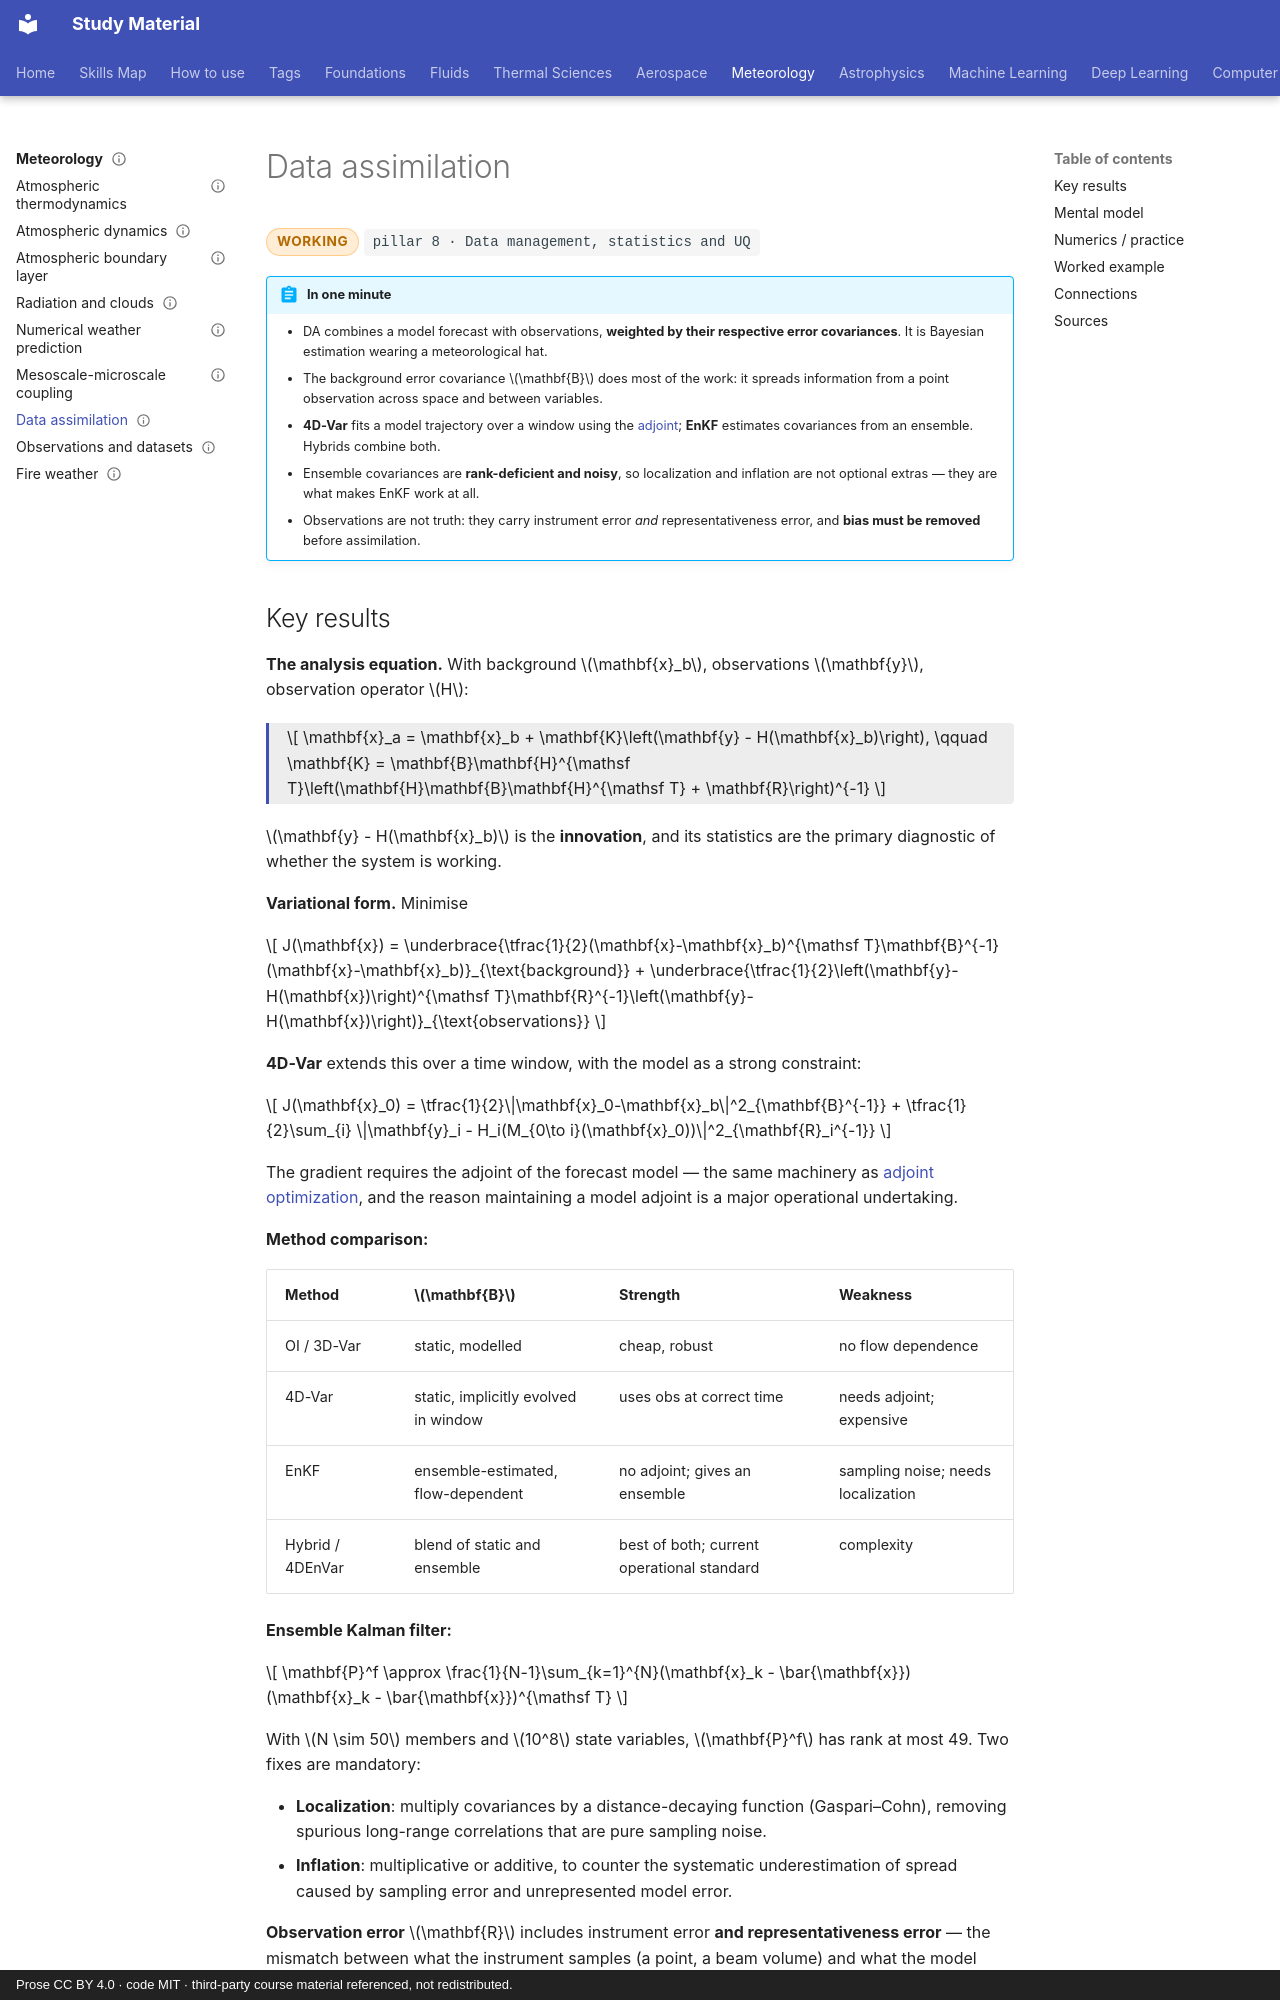

repository: pkjha-aero/StudyMaterial · page: meteorology/data-assimilation/index.html · generator: mkdocs · copyright: Prose CC BY 4.0 · code MIT · third-party course material referenced, not redistributed.

---
title: Data assimilation
status: working
tags: [pillar-8, meteorology, inverse-problems, statistics, uncertainty]
updated: 2026-09-26
---

# Data assimilation

<span class="status status-working">working</span>
<span class="pillar">pillar 8 &middot; Data management, statistics and UQ</span>

!!! abstract "In one minute"
    - DA combines a model forecast with observations, **weighted by their respective error covariances**. It is Bayesian estimation wearing a meteorological hat.
    - The background error covariance \(\mathbf{B}\) does most of the work: it spreads information from a point observation across space and between variables.
    - **4D-Var** fits a model trajectory over a window using the [adjoint](../foundations/optimization-adjoints.md); **EnKF** estimates covariances from an ensemble. Hybrids combine both.
    - Ensemble covariances are **rank-deficient and noisy**, so localization and inflation are not optional extras — they are what makes EnKF work at all.
    - Observations are not truth: they carry instrument error *and* representativeness error, and **bias must be removed** before assimilation.

## Key results

**The analysis equation.** With background \(\mathbf{x}_b\), observations \(\mathbf{y}\), observation operator \(H\):

<div class="result" markdown>

\[
\mathbf{x}_a = \mathbf{x}_b + \mathbf{K}\left(\mathbf{y} - H(\mathbf{x}_b)\right),
\qquad
\mathbf{K} = \mathbf{B}\mathbf{H}^{\mathsf T}\left(\mathbf{H}\mathbf{B}\mathbf{H}^{\mathsf T} + \mathbf{R}\right)^{-1}
\]

</div>

\(\mathbf{y} - H(\mathbf{x}_b)\) is the **innovation**, and its statistics are the primary diagnostic of whether the system is working.

**Variational form.** Minimise

\[
J(\mathbf{x}) = \underbrace{\tfrac{1}{2}(\mathbf{x}-\mathbf{x}_b)^{\mathsf T}\mathbf{B}^{-1}(\mathbf{x}-\mathbf{x}_b)}_{\text{background}}
+ \underbrace{\tfrac{1}{2}\left(\mathbf{y}-H(\mathbf{x})\right)^{\mathsf T}\mathbf{R}^{-1}\left(\mathbf{y}-H(\mathbf{x})\right)}_{\text{observations}}
\]

**4D-Var** extends this over a time window, with the model as a strong constraint:

\[
J(\mathbf{x}_0) = \tfrac{1}{2}\|\mathbf{x}_0-\mathbf{x}_b\|^2_{\mathbf{B}^{-1}}
+ \tfrac{1}{2}\sum_{i} \|\mathbf{y}_i - H_i(M_{0\to i}(\mathbf{x}_0))\|^2_{\mathbf{R}_i^{-1}}
\]

The gradient requires the adjoint of the forecast model — the same machinery as [adjoint optimization](../foundations/optimization-adjoints.md), and the reason maintaining a model adjoint is a major operational undertaking.

**Method comparison:**

| Method | \(\mathbf{B}\) | Strength | Weakness |
|---|---|---|---|
| OI / 3D-Var | static, modelled | cheap, robust | no flow dependence |
| 4D-Var | static, implicitly evolved in window | uses obs at correct time | needs adjoint; expensive |
| EnKF | ensemble-estimated, flow-dependent | no adjoint; gives an ensemble | sampling noise; needs localization |
| Hybrid / 4DEnVar | blend of static and ensemble | best of both; current operational standard | complexity |

**Ensemble Kalman filter:**

\[
\mathbf{P}^f \approx \frac{1}{N-1}\sum_{k=1}^{N}(\mathbf{x}_k - \bar{\mathbf{x}})(\mathbf{x}_k - \bar{\mathbf{x}})^{\mathsf T}
\]

With \(N \sim 50\) members and \(10^8\) state variables, \(\mathbf{P}^f\) has rank at most 49. Two fixes are mandatory:

- **Localization**: multiply covariances by a distance-decaying function (Gaspari–Cohn), removing spurious long-range correlations that are pure sampling noise.
- **Inflation**: multiplicative or additive, to counter the systematic underestimation of spread caused by sampling error and unrepresented model error.

**Observation error** \(\mathbf{R}\) includes instrument error **and representativeness error** — the mismatch between what the instrument samples (a point, a beam volume) and what the model variable means (a grid-cell average). Representativeness usually dominates for surface and radar data.
